Image classification data set "roi_masks" (Edgar-Del/brain_watermark on GitHub). Class labels (4): glioma, meningioma, no tumor, pituitary tumor.

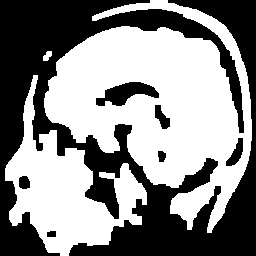
Label: pituitary tumor

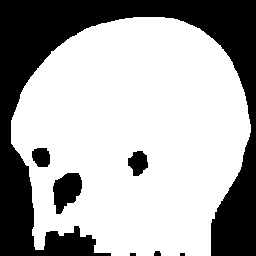
Label: glioma

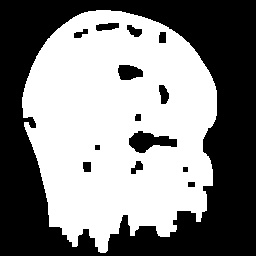
Label: meningioma

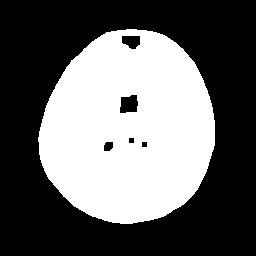
Label: meningioma

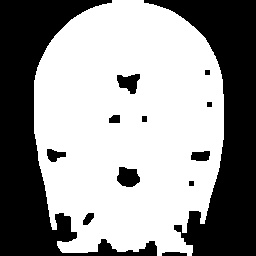
Label: pituitary tumor

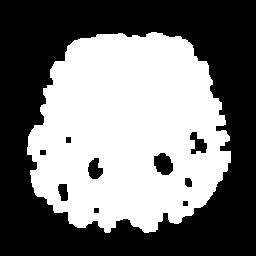
Label: no tumor
